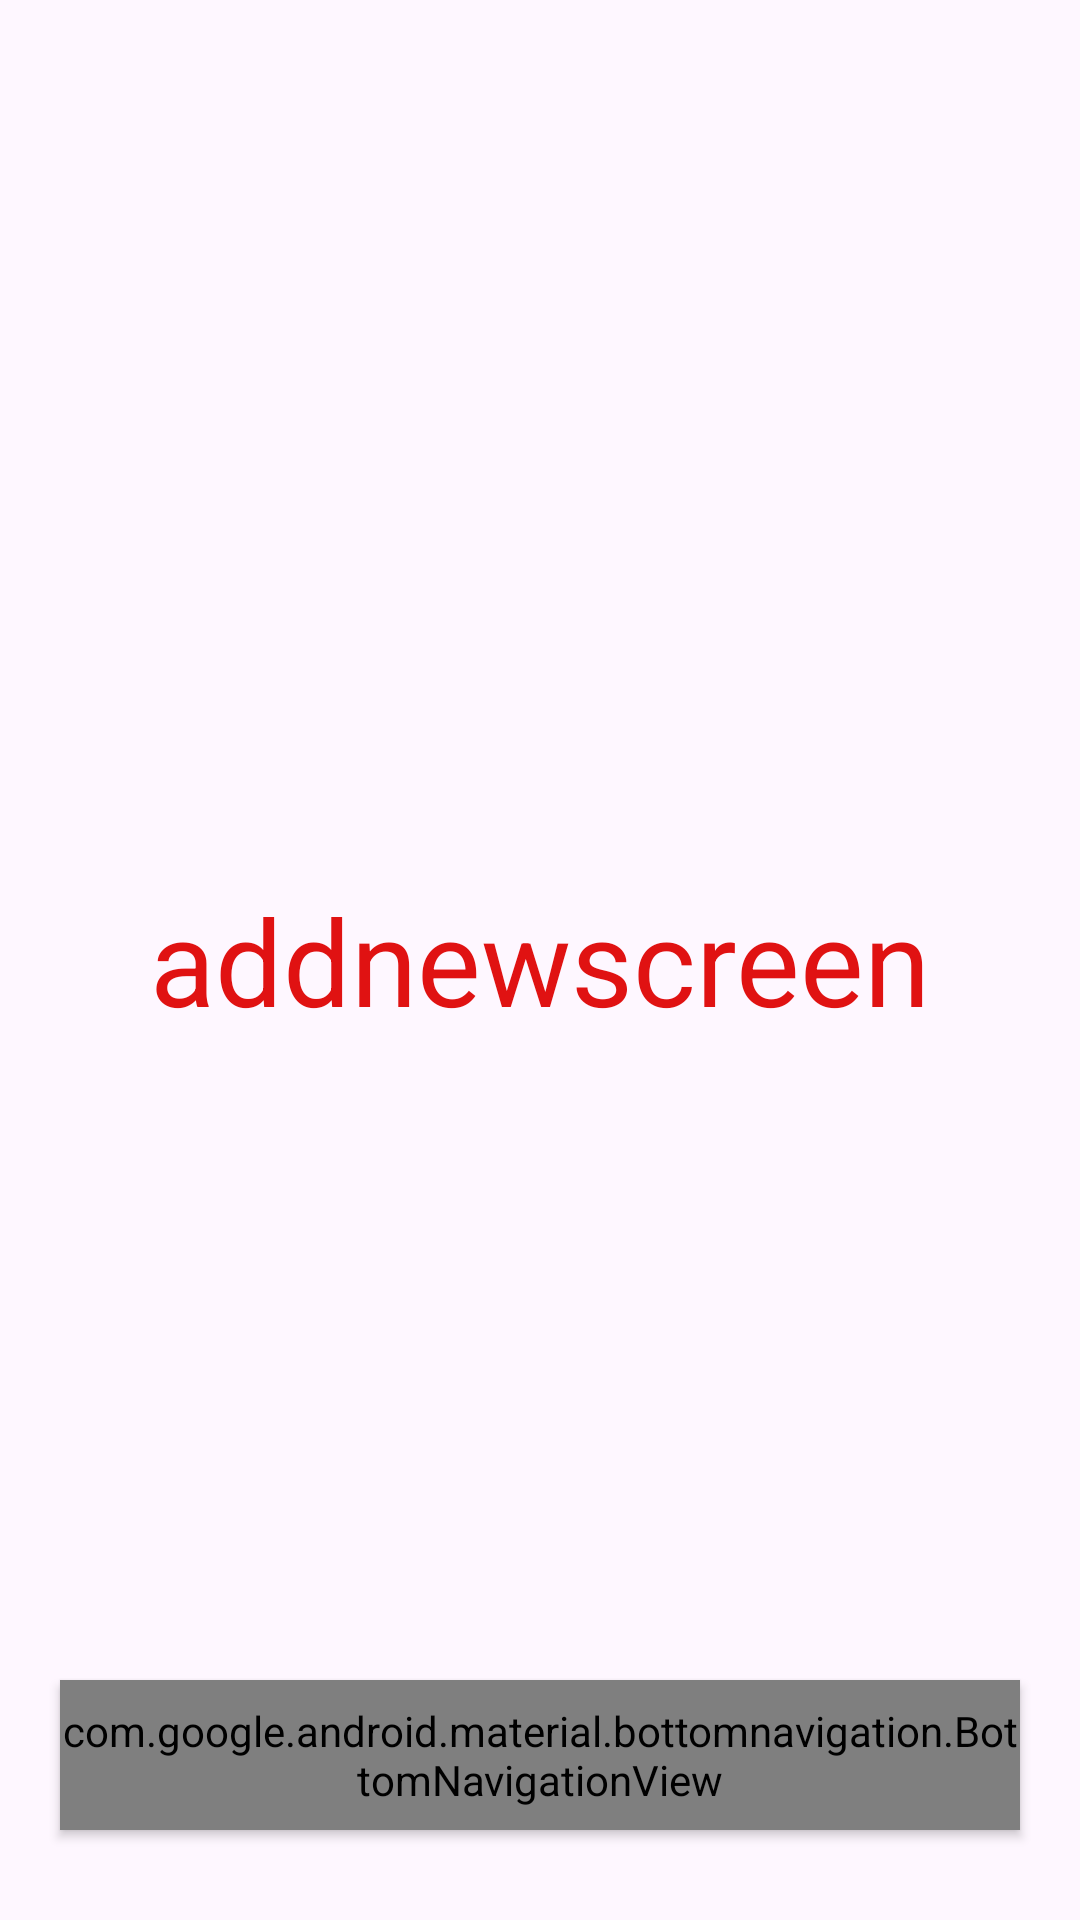

Android layout source for this screen:
<!-- AndroidManifest.xml: application theme Theme.GearNexus -->
<!-- res/layout/activity_add_new_screen.xml -->
<?xml version="1.0" encoding="utf-8"?>
<RelativeLayout

    xmlns:android="http://schemas.android.com/apk/res/android"
    xmlns:app="http://schemas.android.com/apk/res-auto"
    android:layout_width="match_parent"
    android:layout_height="match_parent">

    <TextView
        android:layout_width="wrap_content"
        android:layout_height="wrap_content"
        android:layout_centerInParent="true"
        android:text="addnewscreen"
        android:textColor="@color/red"
        android:textSize="40sp" />

    <com.google.android.material.bottomnavigation.BottomNavigationView
        android:id="@+id/bottom_navigation"
        android:layout_width="match_parent"
        android:layout_height="50dp"
        android:layout_alignParentBottom="true"
        android:layout_marginStart="20dp"
        android:layout_marginTop="30dp"
        android:layout_marginEnd="20dp"
        android:layout_marginBottom="30dp"
        android:background="@drawable/bottom_background"
        android:elevation="2dp"
        app:itemIconSize="30dp"
        app:itemIconTint="@drawable/item_selector"
        app:itemRippleColor="@android:color/transparent"
        app:labelVisibilityMode="unlabeled"
        app:menu="@menu/bottom_menu" />


</RelativeLayout>
<!-- resources referenced by this layout -->
<resources>
  <color name="red">#e01212</color>
  <!-- drawable bottom_background (drawable) -->
  <?xml version="1.0" encoding="utf-8"?>
  <shape xmlns:android="http://schemas.android.com/apk/res/android"
      android:shape="rectangle">
      <solid android:color="@color/red"/>
      <corners android:radius="35dp"/>
  
  
  </shape>
  <!-- drawable item_selector (drawable) -->
  <?xml version="1.0" encoding="utf-8"?>
  <selector xmlns:android="http://schemas.android.com/apk/res/android">
      <item android:color="@color/white" android:state_selected="true"
  
          />
  
  <item
      android:state_selected="false"
      android:color="@color/grey"
      />
  </selector>
  <style name="Theme.GearNexus" parent="Base.Theme.GearNexus" />
  <color name="white">#FFFFFFFF</color>
  <color name="grey">#d2d2d2</color>
  <style name="Base.Theme.GearNexus" parent="Theme.Material3.DayNight.NoActionBar">
  
          <item name="colorPrimary">@color/black</item>
  
      </style>
  <color name="black">#FF000000</color>
</resources>
